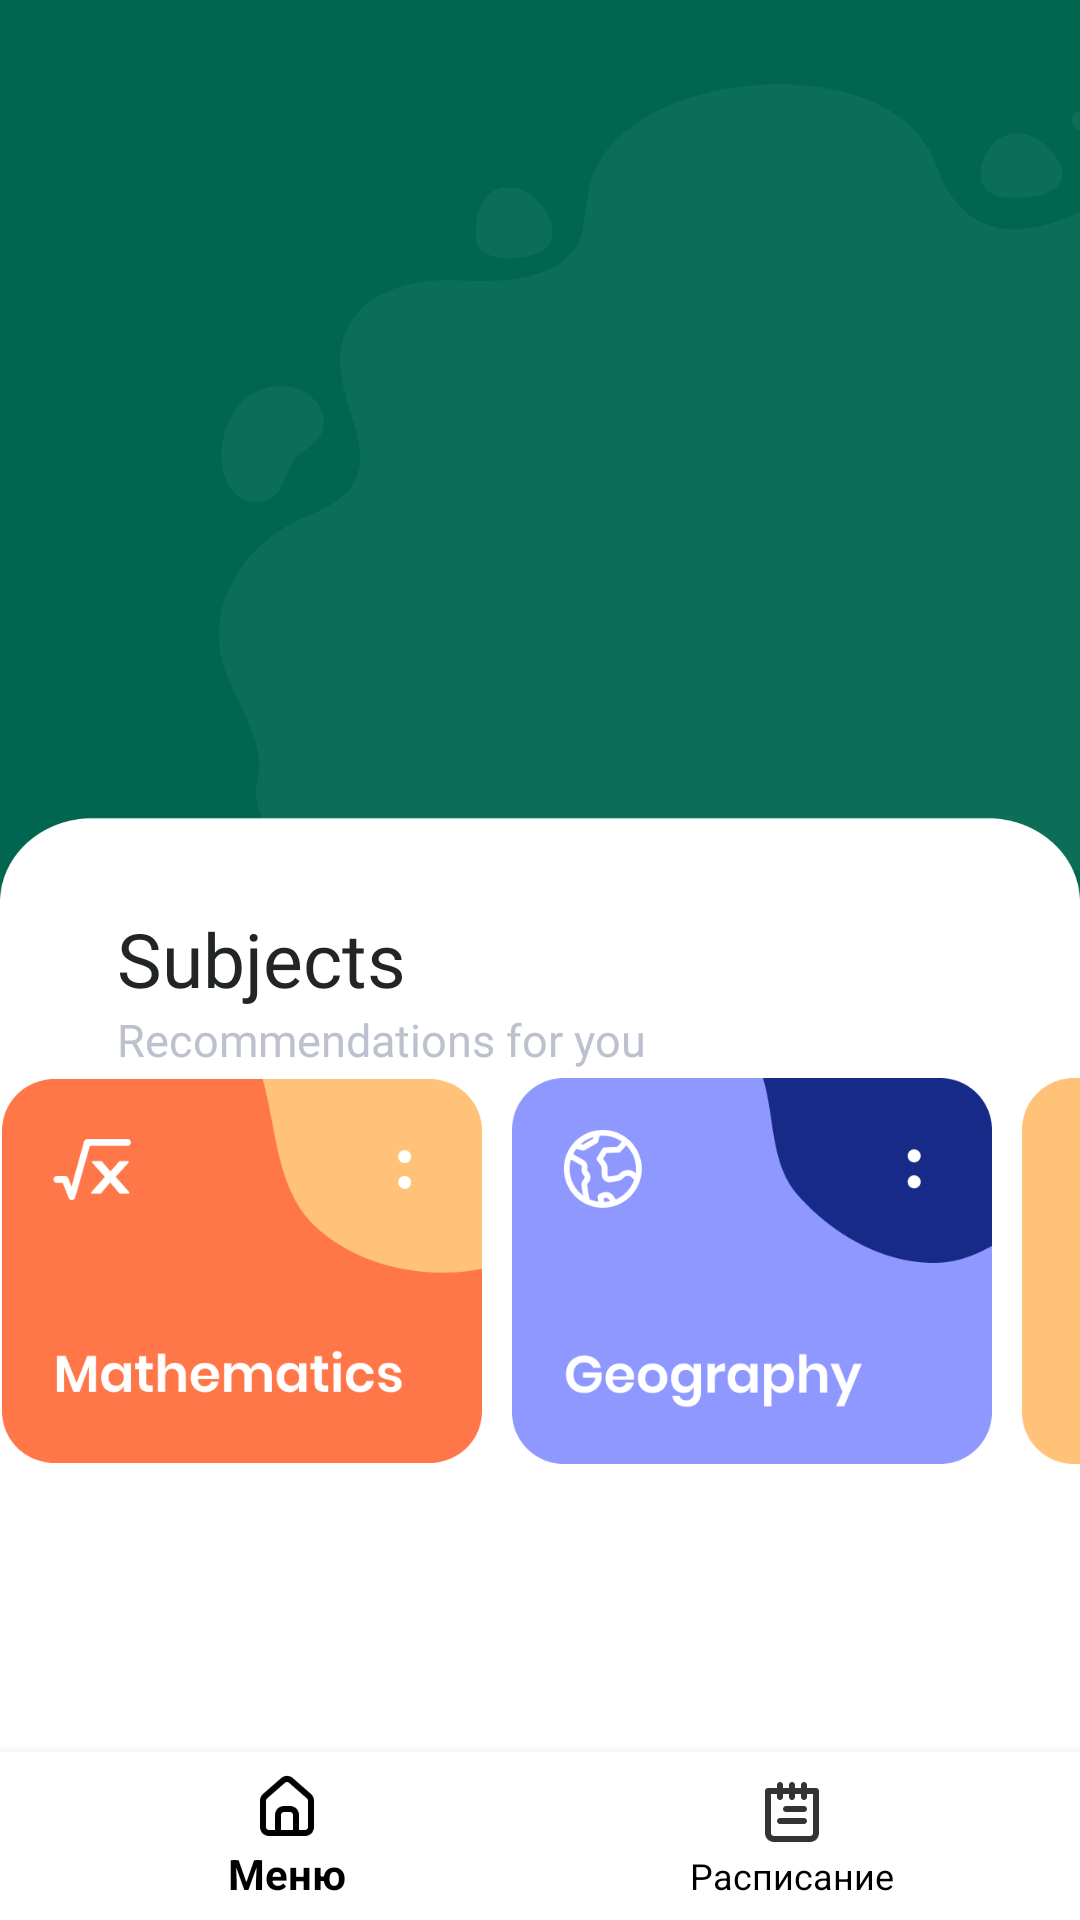

Android layout source for this screen:
<!-- AndroidManifest.xml: activity theme Theme.AppCompat.Light.NoActionBar.FullScreen -->
<!-- res/layout/activity_view_schedule.xml -->
<?xml version="1.0" encoding="utf-8"?>
<androidx.constraintlayout.widget.ConstraintLayout xmlns:android="http://schemas.android.com/apk/res/android"
    xmlns:app="http://schemas.android.com/apk/res-auto"
    xmlns:tools="http://schemas.android.com/tools"
    android:layout_width="match_parent"
    android:layout_height="match_parent"
    android:background="@drawable/bg"
    tools:context=".ViewScheduleActivity">


    <ImageView
        android:id="@+id/bgimage"
        android:layout_width="227dp"
        android:layout_height="255dp"
        android:foregroundGravity="right"
        android:visibility="invisible"
        app:layout_constraintBottom_toBottomOf="parent"
        app:layout_constraintEnd_toEndOf="parent"
        app:layout_constraintHorizontal_bias="1.0"
        app:layout_constraintStart_toStartOf="parent"
        app:layout_constraintTop_toTopOf="parent"
        app:layout_constraintVertical_bias="0.079"
        app:srcCompat="@drawable/bgimage" />

    <TextView
        android:id="@+id/subjects"
        android:layout_width="wrap_content"
        android:layout_height="wrap_content"
        android:fontFamily="@font/gotham_pro_bold"
        android:text="@string/Subjects"
        android:textColor="#212523"
        android:textSize="25dp"
        app:layout_constraintBottom_toBottomOf="parent"
        app:layout_constraintEnd_toEndOf="parent"
        app:layout_constraintHorizontal_bias="0.148"
        app:layout_constraintStart_toStartOf="parent"
        app:layout_constraintTop_toTopOf="parent"
        app:layout_constraintVertical_bias="0.499" />

    <TextView
        android:id="@+id/textView"
        android:layout_width="wrap_content"
        android:layout_height="wrap_content"
        android:fontFamily="@font/mazzard_regular"
        android:text="@string/Recommendations"
        android:textColor="#BCC1CD"
        android:textSize="15dp"
        app:layout_constraintBottom_toBottomOf="parent"
        app:layout_constraintEnd_toEndOf="@+id/subjects"
        app:layout_constraintHorizontal_bias="0.0"
        app:layout_constraintStart_toStartOf="@+id/subjects"
        app:layout_constraintTop_toBottomOf="@+id/subjects"
        app:layout_constraintVertical_bias="0.0" />

    <HorizontalScrollView
        android:id="@+id/ScrollView"
        android:layout_width="365dp"
        android:scrollbars="none"
        android:layout_height="186dp"
        android:fillViewport="true"
        app:layout_constraintBottom_toBottomOf="parent"
        app:layout_constraintEnd_toEndOf="parent"
        app:layout_constraintHorizontal_bias="0.778"
        app:layout_constraintStart_toStartOf="parent"
        app:layout_constraintTop_toTopOf="parent"
        app:layout_constraintVertical_bias="0.728">

        <LinearLayout
            android:id="@+id/LinearLayout"
            android:layout_width="wrap_content"
            android:layout_height="wrap_content"
            android:orientation="horizontal"
            android:scrollbarThumbHorizontal="@null"
            android:padding="4dp">

            <ImageView
                android:id="@+id/mochaImageView"
                android:layout_width="160dp"
                android:layout_height="wrap_content"
                android:src="@drawable/mathless" />

            <ImageView
                android:id="@+id/flatImageView"
                android:layout_width="160dp"
                android:layout_height="wrap_content"
                android:layout_marginLeft="10dp"
                android:src="@drawable/geogrpaphyless" />

            <ImageView
                android:id="@+id/fusiImageView"
                android:layout_width="160dp"

                android:layout_height="wrap_content"
                android:layout_marginLeft="10dp"
                android:src="@drawable/noless" />

            <ImageView
                android:id="@+id/pannaImageView"
                android:layout_width="160dp"
                android:layout_height="wrap_content"
                android:layout_marginLeft="10dp"
                android:src="@drawable/noless" />

            <View
                android:layout_width="match_parent"
                android:layout_height="50dp" />

        </LinearLayout>
    </HorizontalScrollView>

    <com.google.android.material.bottomnavigation.BottomNavigationView
        android:id="@+id/bottom_navigation"
        android:layout_width="match_parent"
        android:layout_height="wrap_content"
        android:background="@android:color/white"
        app:itemIconTint="@color/black"
        app:itemTextColor="@color/black"
        app:itemBackground="@android:color/transparent"
        app:menu="@menu/bottom_nav_menu"
        app:layout_constraintBottom_toBottomOf="parent"
        app:layout_constraintEnd_toEndOf="parent"
        app:layout_constraintStart_toStartOf="parent" />




</androidx.constraintlayout.widget.ConstraintLayout>
<!-- resources referenced by this layout -->
<resources>
  <color name="black">#FF000000</color>
  <!-- drawable bg: png bitmap (drawable, 40002 bytes) -->
  <!-- drawable bgimage: png bitmap (drawable, 61779 bytes) -->
  <!-- drawable geogrpaphyless: png bitmap (drawable, 15028 bytes) -->
  <!-- drawable mathless: png bitmap (drawable, 12874 bytes) -->
  <!-- drawable noless: png bitmap (drawable, 4117 bytes) -->
  <string name="Recommendations">Recommendations for you</string>
  <string name="Subjects">Subjects</string>
  <style name="Theme.AppCompat.Light.NoActionBar.FullScreen" parent="@style/Theme.AppCompat.Light.NoActionBar">
          <item name="android:windowNoTitle">true</item>
          <item name="android:windowContentOverlay">@null</item>
          <item name="colorAccent">#1F7DC5</item>
      </style>
</resources>
